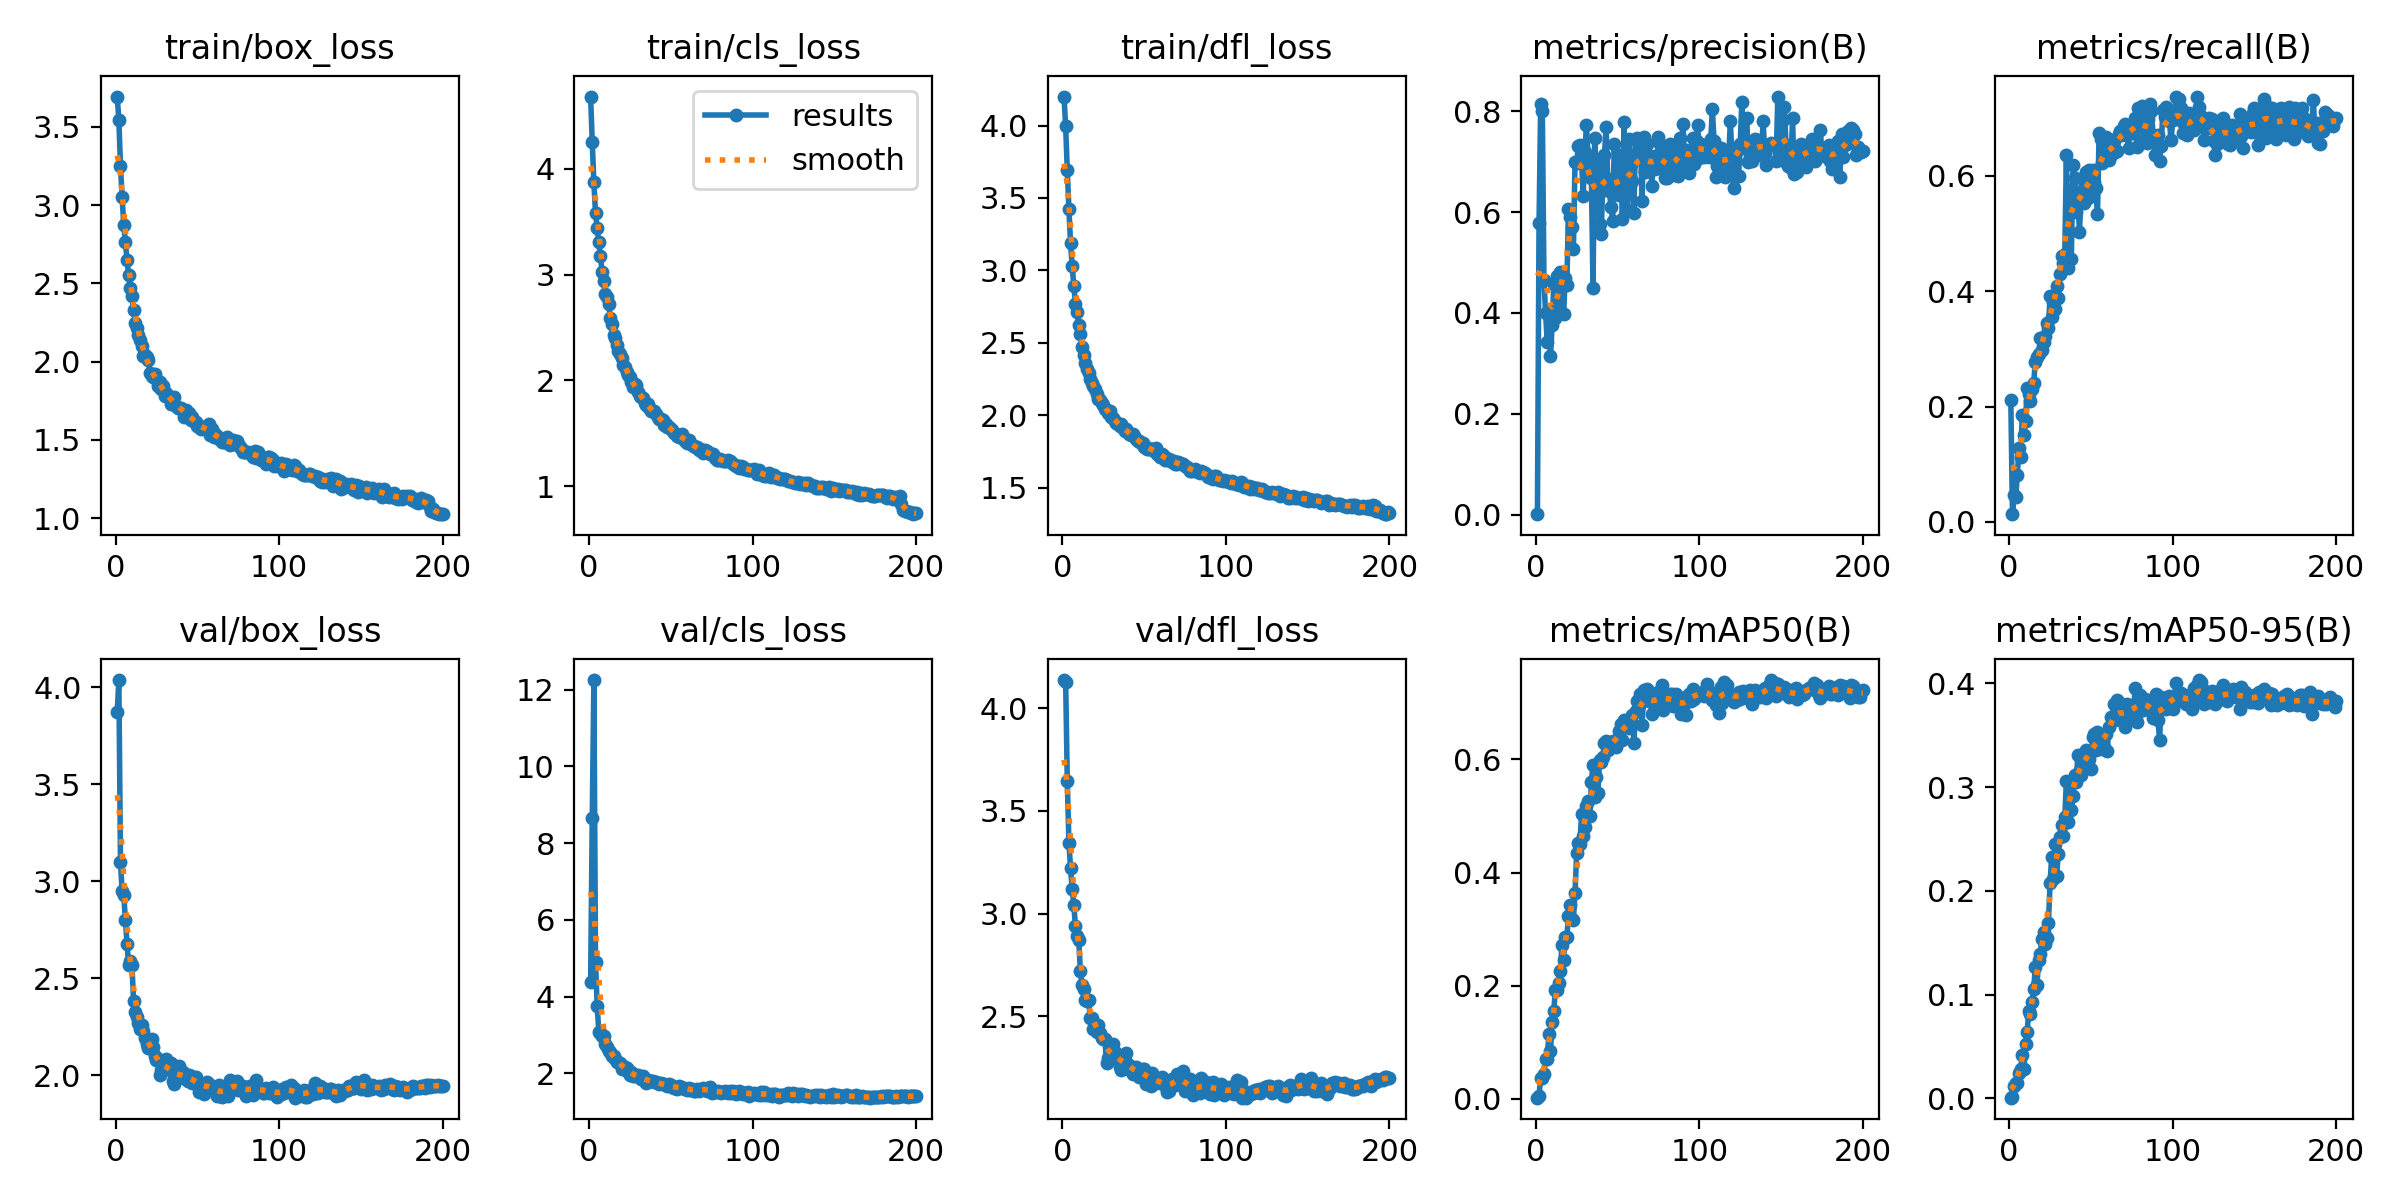

Source data for this figure (header and first rows):
epoch, time, train/box_loss, train/cls_loss, train/dfl_loss, metrics/precision(B), metrics/recall(B), metrics/mAP50(B), metrics/mAP50-95(B), val/box_loss, val/cls_loss, val/dfl_loss, lr/pg0, lr/pg1, lr/pg2
1, 48.56, 3.695, 4.683, 4.2, 0.00094, 0.2121, 0.00201, 0.00078, 3.871, 4.371, 4.137, 0.0001826, 0.0001826, 0.0001826
2, 93.97, 3.544, 4.251, 3.993, 0.5776, 0.01351, 0.00554, 0.00171, 4.037, 8.658, 4.13, 0.0003662, 0.0003662, 0.0003662
3, 123.3, 3.251, 3.871, 3.691, 0.8154, 0.04678, 0.03764, 0.01231, 3.099, 12.25, 3.647, 0.0005478, 0.0005478, 0.0005478
4, 157.2, 3.049, 3.583, 3.421, 0.8013, 0.04247, 0.03654, 0.01494, 2.949, 4.894, 3.345, 0.0005477, 0.0005477, 0.0005477
5, 187.5, 2.875, 3.437, 3.187, 0.4656, 0.08095, 0.04303, 0.01454, 2.928, 3.759, 3.221, 0.000545, 0.000545, 0.000545
6, 222, 2.764, 3.309, 3.031, 0.3995, 0.1289, 0.07031, 0.0249, 2.8, 3.082, 3.118, 0.0005422, 0.0005422, 0.0005422
7, 251.6, 2.649, 3.175, 2.895, 0.3426, 0.1132, 0.07079, 0.02807, 2.677, 3.052, 3.04, 0.0005395, 0.0005395, 0.0005395
8, 283.6, 2.552, 3.027, 2.771, 0.4025, 0.185, 0.1141, 0.04228, 2.569, 2.961, 2.938, 0.0005367, 0.0005367, 0.0005367
9, 317.1, 2.47, 2.938, 2.714, 0.3147, 0.1508, 0.08532, 0.02827, 2.59, 2.961, 2.893, 0.000534, 0.000534, 0.000534
10, 347.3, 2.418, 2.818, 2.621, 0.377, 0.175, 0.1365, 0.05233, 2.569, 2.772, 2.872, 0.0005312, 0.0005312, 0.0005312
11, 381.8, 2.332, 2.792, 2.559, 0.4566, 0.2316, 0.1557, 0.06407, 2.385, 2.676, 2.721, 0.0005285, 0.0005285, 0.0005285
12, 416.7, 2.244, 2.727, 2.469, 0.3901, 0.2218, 0.1921, 0.08473, 2.328, 2.594, 2.651, 0.0005257, 0.0005257, 0.0005257
13, 448.1, 2.215, 2.593, 2.414, 0.4737, 0.2101, 0.1928, 0.08152, 2.298, 2.568, 2.633, 0.000523, 0.000523, 0.000523
14, 480.6, 2.17, 2.533, 2.364, 0.4101, 0.2314, 0.2054, 0.0929, 2.27, 2.455, 2.578, 0.0005202, 0.0005202, 0.0005202
15, 511.2, 2.139, 2.433, 2.321, 0.4811, 0.2418, 0.2268, 0.1058, 2.237, 2.449, 2.576, 0.0005175, 0.0005175, 0.0005175
16, 544.5, 2.099, 2.405, 2.292, 0.4799, 0.2779, 0.272, 0.1268, 2.258, 2.377, 2.58, 0.0005147, 0.0005147, 0.0005147
17, 574.1, 2.038, 2.336, 2.249, 0.3973, 0.2869, 0.2461, 0.1095, 2.227, 2.292, 2.491, 0.000512, 0.000512, 0.000512
18, 608, 2.039, 2.282, 2.222, 0.4695, 0.2914, 0.2854, 0.1336, 2.192, 2.288, 2.492, 0.0005092, 0.0005092, 0.0005092
19, 637.4, 2.027, 2.251, 2.2, 0.4564, 0.3192, 0.2858, 0.1396, 2.161, 2.259, 2.439, 0.0005065, 0.0005065, 0.0005065
20, 672.5, 2.009, 2.212, 2.185, 0.6068, 0.2985, 0.3228, 0.1538, 2.142, 2.104, 2.452, 0.0005037, 0.0005037, 0.0005037
21, 702.6, 1.928, 2.151, 2.146, 0.5904, 0.3118, 0.3429, 0.1608, 2.141, 2.2, 2.422, 0.000501, 0.000501, 0.000501
22, 740.1, 1.909, 2.126, 2.112, 0.5702, 0.3222, 0.3175, 0.1493, 2.186, 2.159, 2.459, 0.0004982, 0.0004982, 0.0004982
23, 769.7, 1.899, 2.083, 2.109, 0.5272, 0.3448, 0.3165, 0.1549, 2.145, 2.151, 2.42, 0.0004955, 0.0004955, 0.0004955
24, 802.4, 1.923, 2.047, 2.086, 0.6987, 0.336, 0.3634, 0.1688, 2.099, 2.028, 2.393, 0.0004927, 0.0004927, 0.0004927
25, 832.6, 1.892, 2.032, 2.07, 0.6984, 0.3916, 0.4339, 0.2073, 2.08, 1.955, 2.388, 0.0004899, 0.0004899, 0.0004899
26, 864.8, 1.844, 1.984, 2.042, 0.7305, 0.356, 0.453, 0.233, 2.086, 2.028, 2.392, 0.0004872, 0.0004872, 0.0004872
27, 894.9, 1.869, 1.942, 2.035, 0.7332, 0.381, 0.4508, 0.2115, 2.002, 1.935, 2.274, 0.0004844, 0.0004844, 0.0004844
28, 925.8, 1.828, 1.964, 2.02, 0.7021, 0.3699, 0.504, 0.2448, 2.026, 1.938, 2.295, 0.0004817, 0.0004817, 0.0004817
29, 957.2, 1.846, 1.959, 2.027, 0.632, 0.4086, 0.4638, 0.2144, 2.066, 1.953, 2.323, 0.0004789, 0.0004789, 0.0004789
30, 988.2, 1.781, 1.891, 1.989, 0.7202, 0.3891, 0.4814, 0.2352, 2.032, 1.952, 2.293, 0.0004762, 0.0004762, 0.0004762
31, 1021, 1.797, 1.85, 1.979, 0.7731, 0.4301, 0.5173, 0.2524, 2.083, 1.907, 2.366, 0.0004734, 0.0004734, 0.0004734
32, 1053, 1.781, 1.845, 1.962, 0.7083, 0.4604, 0.527, 0.2638, 2.059, 1.848, 2.327, 0.0004707, 0.0004707, 0.0004707
33, 1088, 1.776, 1.833, 1.948, 0.683, 0.4491, 0.4999, 0.2526, 2.025, 1.921, 2.309, 0.0004679, 0.0004679, 0.0004679
34, 1119, 1.726, 1.788, 1.94, 0.6677, 0.4647, 0.5595, 0.271, 2.066, 1.819, 2.314, 0.0004652, 0.0004652, 0.0004652
35, 1152, 1.741, 1.768, 1.924, 0.4501, 0.6356, 0.5908, 0.3062, 1.972, 1.756, 2.252, 0.0004624, 0.0004624, 0.0004624
36, 1182, 1.776, 1.782, 1.939, 0.7475, 0.4397, 0.5341, 0.266, 1.955, 1.836, 2.236, 0.0004597, 0.0004597, 0.0004597
37, 1216, 1.716, 1.744, 1.915, 0.6526, 0.5756, 0.5696, 0.3058, 1.995, 1.799, 2.287, 0.0004569, 0.0004569, 0.0004569
38, 1245, 1.702, 1.708, 1.89, 0.7021, 0.4566, 0.5407, 0.2776, 2.017, 1.812, 2.285, 0.0004542, 0.0004542, 0.0004542
39, 1279, 1.701, 1.707, 1.905, 0.5769, 0.6183, 0.5986, 0.2912, 2.046, 1.807, 2.322, 0.0004514, 0.0004514, 0.0004514
40, 1308, 1.704, 1.712, 1.886, 0.5568, 0.5971, 0.596, 0.312, 1.99, 1.772, 2.253, 0.0004487, 0.0004487, 0.0004487
41, 1343, 1.693, 1.682, 1.871, 0.6623, 0.5382, 0.605, 0.3052, 2.016, 1.783, 2.264, 0.0004459, 0.0004459, 0.0004459
42, 1377, 1.647, 1.657, 1.866, 0.7131, 0.5588, 0.6289, 0.3313, 1.988, 1.743, 2.233, 0.0004432, 0.0004432, 0.0004432
43, 1409, 1.691, 1.639, 1.868, 0.7695, 0.5026, 0.6317, 0.3144, 1.98, 1.709, 2.219, 0.0004404, 0.0004404, 0.0004404
44, 1440, 1.673, 1.632, 1.856, 0.6663, 0.574, 0.6166, 0.3116, 1.972, 1.739, 2.227, 0.0004377, 0.0004377, 0.0004377
45, 1471, 1.671, 1.626, 1.839, 0.6412, 0.5971, 0.6254, 0.331, 2.003, 1.721, 2.252, 0.0004349, 0.0004349, 0.0004349
46, 1504, 1.629, 1.582, 1.823, 0.6108, 0.5528, 0.6287, 0.3258, 1.996, 1.715, 2.244, 0.0004322, 0.0004322, 0.0004322
47, 1534, 1.649, 1.591, 1.823, 0.5815, 0.6063, 0.6325, 0.3362, 1.961, 1.688, 2.206, 0.0004294, 0.0004294, 0.0004294
48, 1568, 1.622, 1.564, 1.806, 0.7343, 0.5616, 0.6287, 0.3255, 1.989, 1.671, 2.238, 0.0004266, 0.0004266, 0.0004266
49, 1601, 1.616, 1.565, 1.812, 0.6582, 0.61, 0.6217, 0.3272, 1.992, 1.725, 2.243, 0.0004239, 0.0004239, 0.0004239
50, 1633, 1.585, 1.541, 1.781, 0.6605, 0.5999, 0.6357, 0.3172, 1.972, 1.7, 2.243, 0.0004211, 0.0004211, 0.0004211
51, 1665, 1.58, 1.534, 1.781, 0.6339, 0.6109, 0.6503, 0.348, 1.912, 1.634, 2.172, 0.0004184, 0.0004184, 0.0004184
52, 1696, 1.57, 1.502, 1.767, 0.7125, 0.5896, 0.6628, 0.3509, 1.935, 1.63, 2.205, 0.0004156, 0.0004156, 0.0004156
53, 1730, 1.575, 1.494, 1.767, 0.5856, 0.5797, 0.634, 0.3362, 1.957, 1.63, 2.218, 0.0004129, 0.0004129, 0.0004129
54, 1760, 1.578, 1.476, 1.77, 0.7785, 0.5346, 0.6695, 0.3531, 1.904, 1.585, 2.16, 0.0004101, 0.0004101, 0.0004101
55, 1794, 1.587, 1.468, 1.77, 0.6014, 0.6744, 0.662, 0.35, 1.962, 1.669, 2.225, 0.0004074, 0.0004074, 0.0004074
56, 1825, 1.562, 1.471, 1.753, 0.6042, 0.6639, 0.6665, 0.3464, 1.967, 1.639, 2.186, 0.0004046, 0.0004046, 0.0004046
57, 1857, 1.603, 1.498, 1.776, 0.7443, 0.6222, 0.6556, 0.3368, 1.957, 1.618, 2.173, 0.0004019, 0.0004019, 0.0004019
58, 1888, 1.53, 1.45, 1.735, 0.6964, 0.6352, 0.6656, 0.3387, 1.934, 1.606, 2.193, 0.0003991, 0.0003991, 0.0003991
59, 1923, 1.567, 1.429, 1.734, 0.6611, 0.6683, 0.6777, 0.3512, 1.93, 1.593, 2.179, 0.0003964, 0.0003964, 0.0003964
60, 1957, 1.52, 1.409, 1.713, 0.5976, 0.6339, 0.6288, 0.3352, 1.942, 1.556, 2.181, 0.0003936, 0.0003936, 0.0003936
... 140 more rows
